2-way image classification set "Split_Data" from GitHub (Sovelyu/Diplom); label vocabulary: non cancer, cancer.

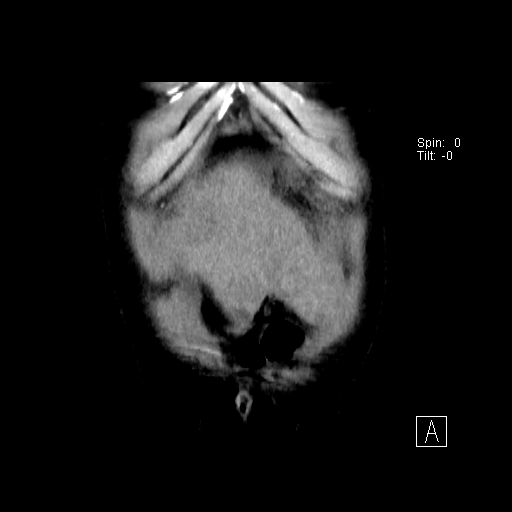
Label: cancer

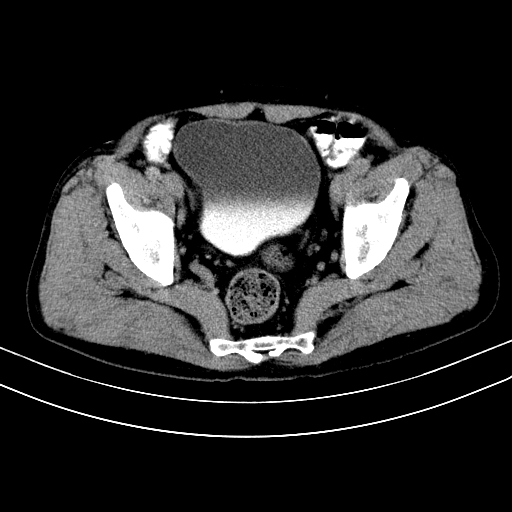
Label: non cancer

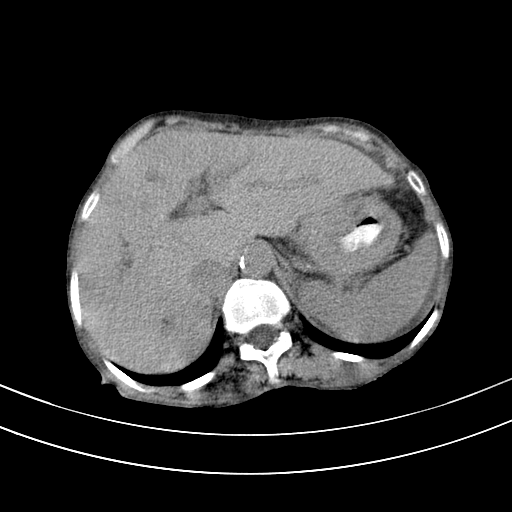
Label: cancer

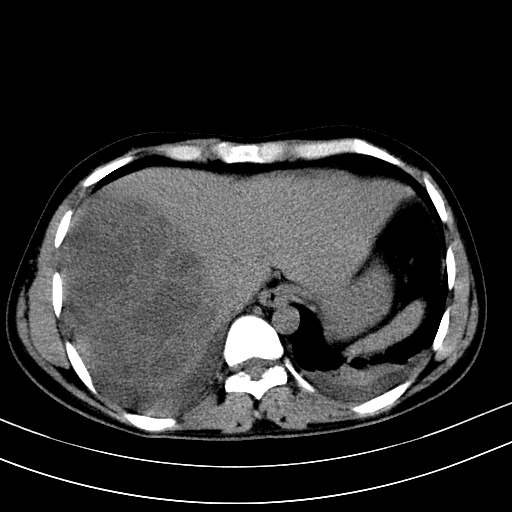
Label: non cancer

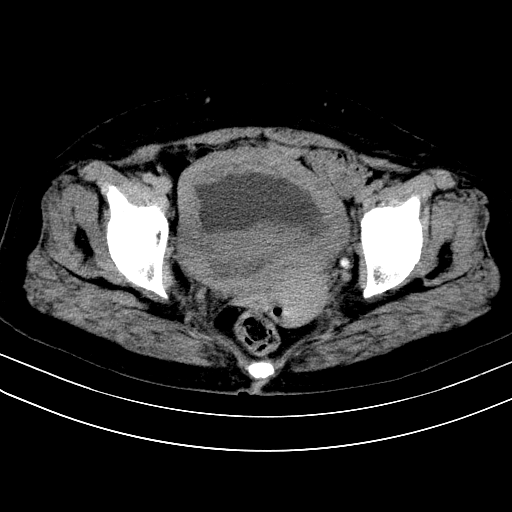
Label: non cancer

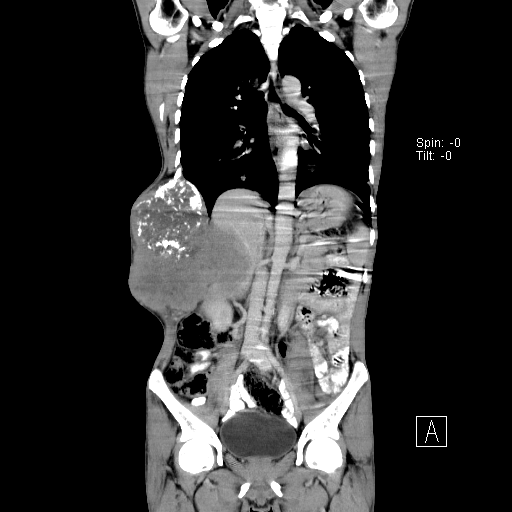
Label: cancer
